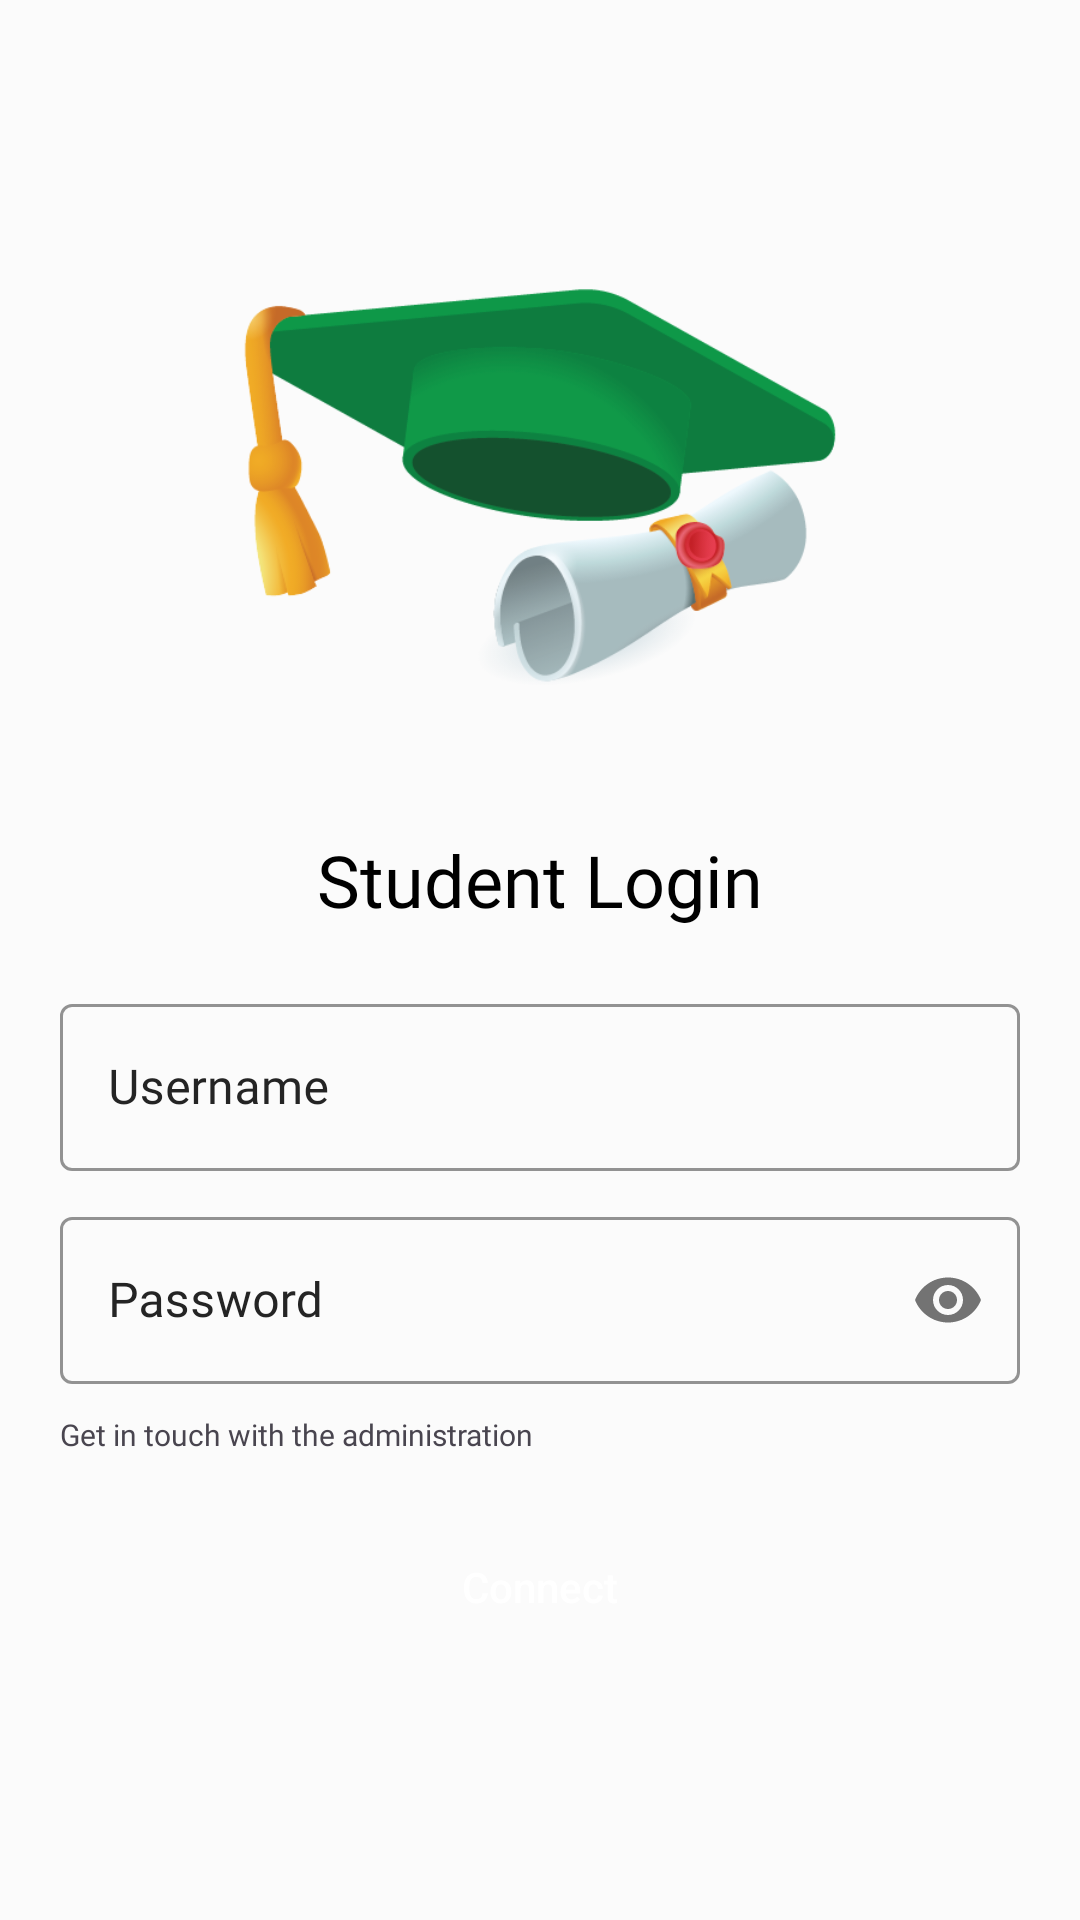

Android layout source for this screen:
<!-- AndroidManifest.xml: application theme Theme.BBEMSI -->
<!-- res/layout/activity_main.xml -->
<?xml version="1.0" encoding="utf-8"?>
<androidx.constraintlayout.widget.ConstraintLayout xmlns:android="http://schemas.android.com/apk/res/android"
    xmlns:app="http://schemas.android.com/apk/res-auto"
    xmlns:tools="http://schemas.android.com/tools"
    android:id="@+id/main"
    android:layout_width="match_parent"
    android:layout_height="match_parent"
    android:background="#FBFBFB"
    tools:context=".MainActivity">

    <LinearLayout
        android:layout_width="match_parent"
        android:layout_height="match_parent"
        android:orientation="vertical"
        android:padding="20dp"
        android:gravity="center"
        app:layout_constraintEnd_toEndOf="parent"
        app:layout_constraintTop_toTopOf="parent">

        
        <ImageView
            android:id="@+id/imageView"
            android:layout_width="200dp"
            android:layout_height="150dp"
            android:layout_gravity="center"
            android:layout_marginBottom="40dp"
            app:srcCompat="@drawable/login_icon" />

        
        <TextView
            android:id="@+id/textView"
            android:layout_width="wrap_content"
            android:layout_height="wrap_content"
            android:fontFamily="@font/montserrat_bold"
            android:gravity="center"
            android:text="Student Login"
            android:textColor="@color/black"
            android:textSize="24sp" />

        
        <com.google.android.material.textfield.TextInputLayout
            android:id="@+id/username"
            style="@style/Widget.MaterialComponents.TextInputLayout.OutlinedBox"
            android:layout_width="match_parent"
            android:layout_height="wrap_content"
            android:layout_gravity="center"
            app:boxStrokeColor="@color/black"
            android:layout_marginTop="20dp"
            android:hint="Username"
            android:textColorHint="#242424"
            app:hintTextColor="#242424">

            <com.google.android.material.textfield.TextInputEditText
                android:id="@+id/etUsername"
                android:layout_width="match_parent"
                android:layout_height="wrap_content"
                android:fontFamily="@font/montserrat_regular"
                android:textColorHighlight="@color/black"
                android:imeOptions="actionNext"
                android:maxLines="1"
                android:textColorHint="#242424"
                app:hintTextColor="#242424"
                android:textColor="@color/black" />
        </com.google.android.material.textfield.TextInputLayout>

        <com.google.android.material.textfield.TextInputLayout
            android:id="@+id/password"
            style="@style/Widget.MaterialComponents.TextInputLayout.OutlinedBox"
            android:layout_width="match_parent"
            android:layout_height="wrap_content"
            android:layout_marginTop="10dp"
            app:boxStrokeColor="@color/black"
            android:hint="Password"
            android:textColorHint="#242424"
            app:hintTextColor="#242424"
            app:passwordToggleEnabled="true">

            <com.google.android.material.textfield.TextInputEditText
                android:id="@+id/etPassword"
                android:layout_width="match_parent"
                android:layout_height="wrap_content"
                android:fontFamily="@font/montserrat_regular"
                android:imeOptions="actionDone"
                android:textColorHint="#242424"
                app:hintTextColor="#242424"
                android:inputType="textPassword"
                android:textColor="@color/black" />
        </com.google.android.material.textfield.TextInputLayout>

        
        <TextView
            android:layout_width="wrap_content"
            android:layout_height="wrap_content"
            android:layout_marginTop="10dp"
            android:layout_gravity="start"
            android:fontFamily="@font/montserrat_medium"
            android:text="Get in touch with the administration"
            android:textSize="10sp" />

        
        <androidx.appcompat.widget.AppCompatButton
            android:layout_width="match_parent"
            android:layout_height="wrap_content"
            android:layout_marginTop="20dp"
            android:background="@drawable/button_bg"
            android:text="Connect"
            android:textAllCaps="false"
            android:textColor="@color/white" />
    </LinearLayout>

</androidx.constraintlayout.widget.ConstraintLayout>
<!-- resources referenced by this layout -->
<resources>
  <!-- drawable login_icon: png bitmap (drawable, 43753 bytes) -->
  <style name="Theme.BBEMSI" parent="Base.Theme.BBEMSI" />
  <style name="Base.Theme.BBEMSI" parent="Theme.Material3.DayNight.NoActionBar">
          
          
      </style>
  <!-- not gathered from this repository: default colours our renderer supplied (Android Studio template values) -->
  <color name="black">#FF000000</color>
  <color name="white">#FFFFFFFF</color>
</resources>
